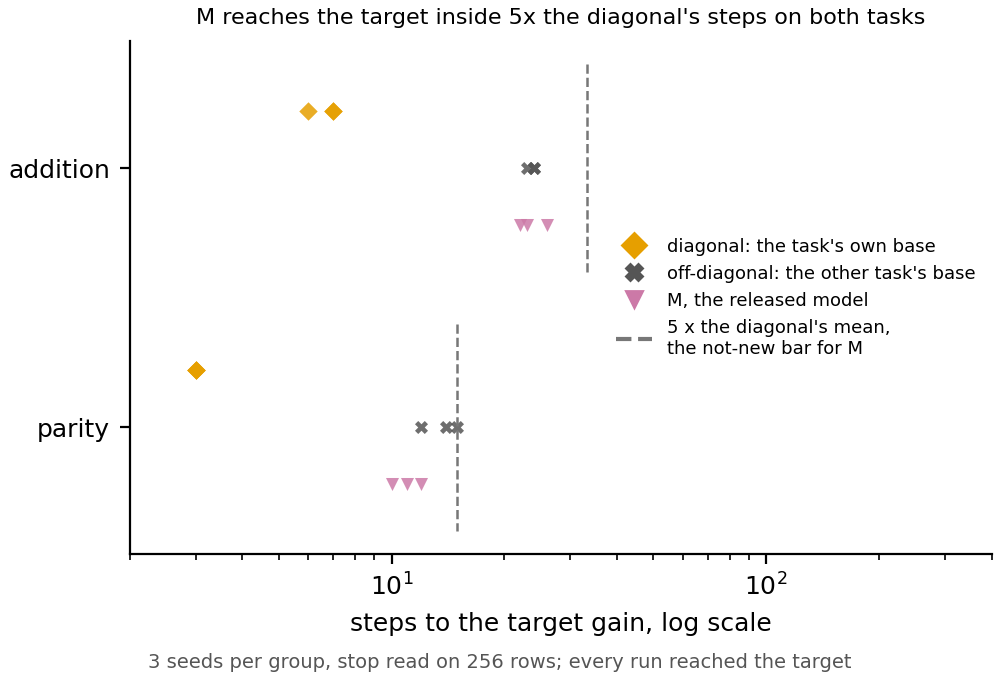

Values plotted in this chart, from the file beside it:
task, group, base, seed, steps
addition, diagonal, addition, 0, 7
addition, diagonal, addition, 1, 6
addition, diagonal, addition, 2, 7
parity, diagonal, parity, 0, 3
parity, diagonal, parity, 1, 3
parity, diagonal, parity, 2, 3
addition, off-diagonal, parity, 0, 24
addition, off-diagonal, parity, 1, 24
addition, off-diagonal, parity, 2, 23
parity, off-diagonal, addition, 0, 15
parity, off-diagonal, addition, 1, 12
parity, off-diagonal, addition, 2, 14
addition, M, M, 0, 22
addition, M, M, 1, 23
addition, M, M, 2, 26
parity, M, M, 0, 12
parity, M, M, 1, 10
parity, M, M, 2, 11
